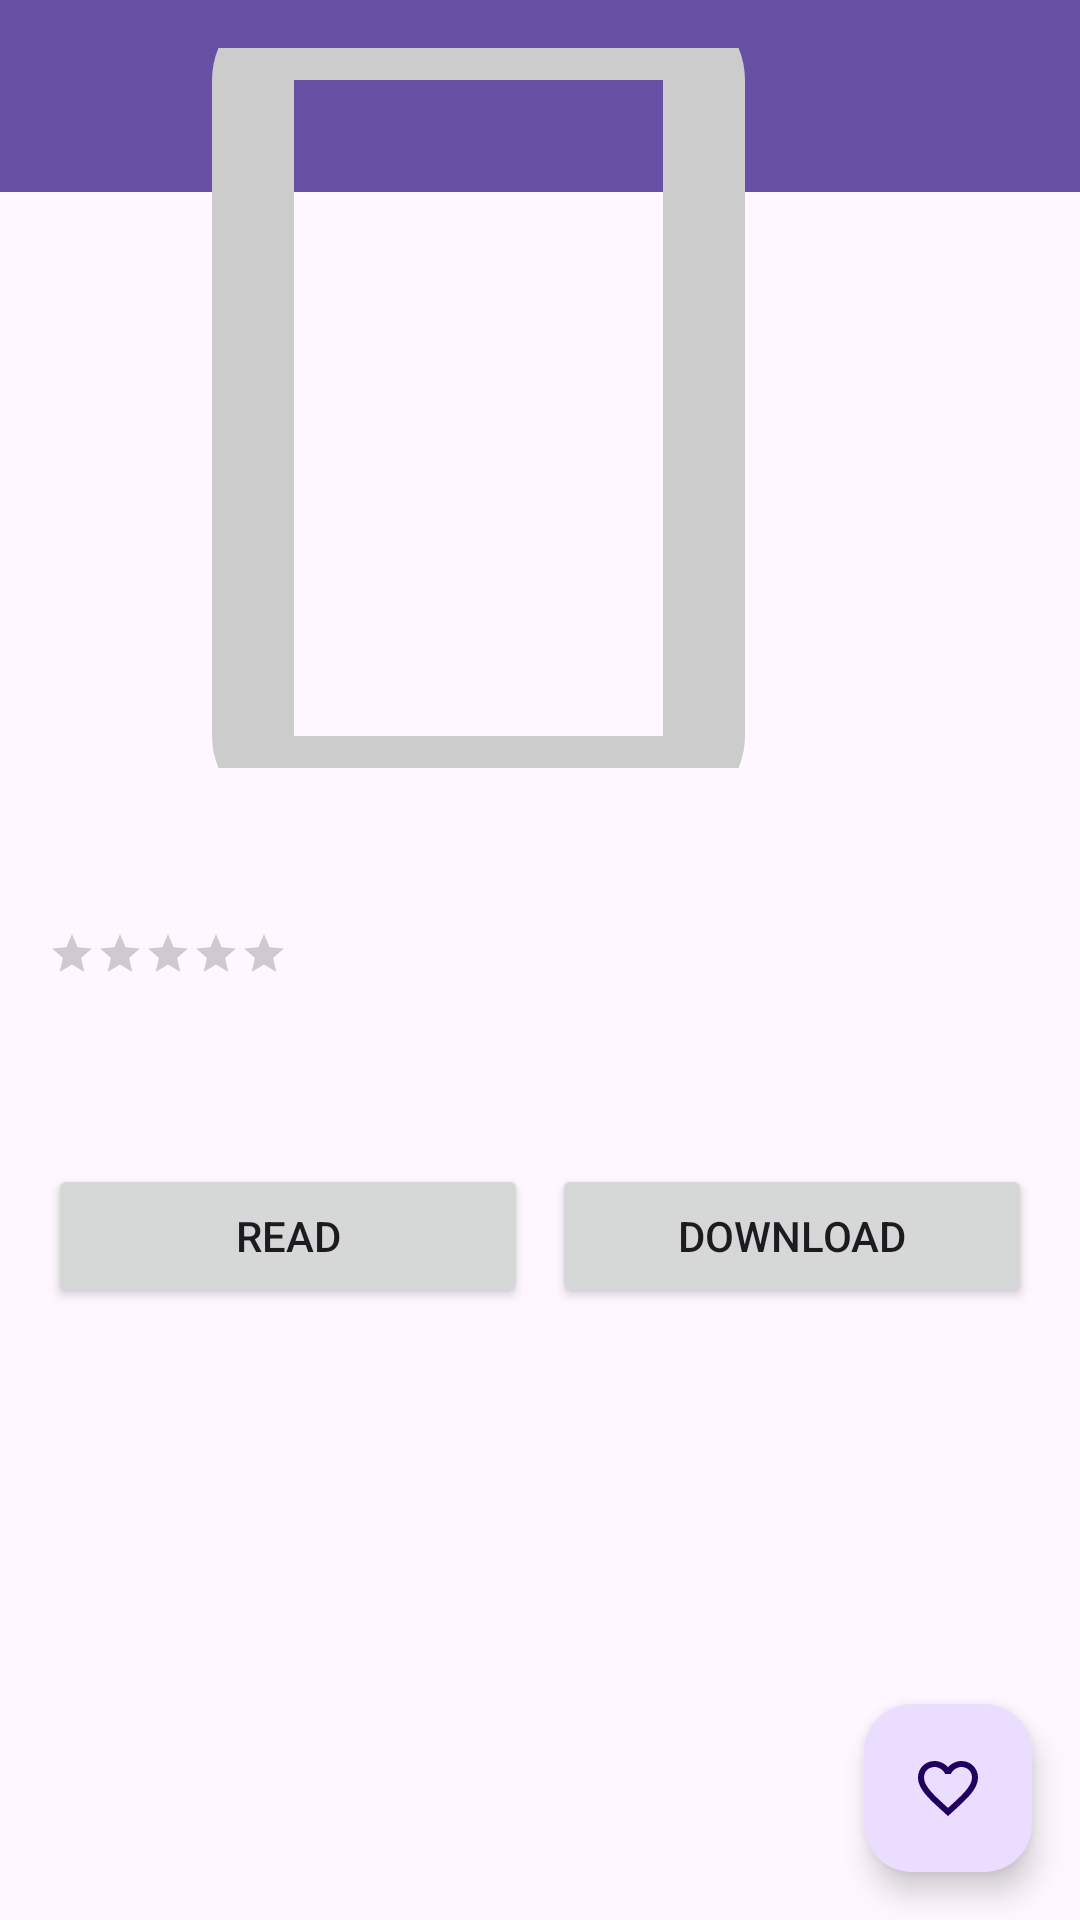

Android layout source for this screen:
<!-- AndroidManifest.xml: application theme Theme.Virtuallibrary -->
<!-- res/layout/activity_book_detail.xml -->
<?xml version="1.0" encoding="utf-8"?>
<androidx.coordinatorlayout.widget.CoordinatorLayout
    xmlns:android="http://schemas.android.com/apk/res/android"
    xmlns:app="http://schemas.android.com/apk/res-auto"
    android:layout_width="match_parent"
    android:layout_height="match_parent">

    <com.google.android.material.appbar.MaterialToolbar
        android:id="@+id/toolbar"
        android:layout_width="match_parent"
        android:layout_height="wrap_content"
        android:background="?attr/colorPrimary"
        android:theme="@style/ThemeOverlay.Material3.ActionBar" />

    <ScrollView
        android:layout_width="match_parent"
        android:layout_height="match_parent"
        android:padding="16dp"
        app:layout_behavior="@string/appbar_scrolling_view_behavior">

        <LinearLayout
            android:layout_width="match_parent"
            android:layout_height="wrap_content"
            android:orientation="vertical">

            <ImageView
                android:id="@+id/bookImageView"
                android:layout_width="match_parent"
                android:layout_height="240dp"
                android:scaleType="centerCrop"
                android:src="@drawable/ic_book_placeholder" />

            <TextView
                android:id="@+id/titleTextView"
                android:layout_width="match_parent"
                android:layout_height="wrap_content"
                android:textStyle="bold"
                android:textSize="20sp"
                android:paddingTop="8dp" />

            <TextView
                android:id="@+id/authorTextView"
                android:layout_width="match_parent"
                android:layout_height="wrap_content"
                android:textSize="14sp"
                android:textColor="?attr/colorOnSurfaceVariant" />

            <RatingBar
                android:id="@+id/ratingBar"
                style="?android:attr/ratingBarStyleSmall"
                android:layout_width="wrap_content"
                android:layout_height="wrap_content"
                android:isIndicator="true"
                android:numStars="5"
                android:stepSize="0.5" />

            <TextView
                android:id="@+id/categoryTextView"
                android:layout_width="match_parent"
                android:layout_height="wrap_content"
                android:textSize="14sp"
                android:paddingTop="4dp" />

            <TextView
                android:id="@+id/descriptionTextView"
                android:layout_width="match_parent"
                android:layout_height="wrap_content"
                android:paddingTop="8dp" />

            <LinearLayout
                android:layout_width="match_parent"
                android:layout_height="wrap_content"
                android:orientation="horizontal"
                android:gravity="center"
                android:paddingTop="12dp">

                <Button
                    android:id="@+id/readButton"
                    android:layout_width="0dp"
                    android:layout_height="wrap_content"
                    android:layout_weight="1"
                    android:text="Read" />

                <Button
                    android:id="@+id/downloadButton"
                    android:layout_width="0dp"
                    android:layout_height="wrap_content"
                    android:layout_marginStart="8dp"
                    android:layout_weight="1"
                    android:text="Download" />
            </LinearLayout>
        </LinearLayout>
    </ScrollView>

    <com.google.android.material.floatingactionbutton.FloatingActionButton
        android:id="@+id/favoriteFab"
        android:layout_width="wrap_content"
        android:layout_height="wrap_content"
        android:layout_gravity="bottom|end"
        android:layout_margin="16dp"
        android:src="@drawable/ic_favorite_border" />
</androidx.coordinatorlayout.widget.CoordinatorLayout>
<!-- resources referenced by this layout -->
<resources>
  <!-- drawable ic_book_placeholder (drawable) -->
  <vector xmlns:android="http://schemas.android.com/apk/res/android"
      android:width="24dp" android:height="24dp"
      android:viewportWidth="24" android:viewportHeight="24">
      <path android:fillColor="#CCCCCC"
          android:pathData="M6 2h9a2 2 0 0 1 2 2v16a2 2 0 0 1-2 2H6
                               a2 2 0 0 1-2-2V4a2 2 0 0 1 2-2zm9 2H6v16h9V4z"/>
  </vector>
  <!-- drawable ic_favorite_border (drawable) -->
  <vector xmlns:android="http://schemas.android.com/apk/res/android"
      android:width="24dp"
      android:height="24dp"
      android:viewportWidth="24"
      android:viewportHeight="24">
      <path
          android:fillColor="#FF000000"
          android:pathData="M16.5,3c-1.74,0 -3.41,0.81 -4.5,2.09C10.91,3.81 9.24,3 7.5,3 4.42,3 2,5.42 2,8.5c0,3.78 3.4,6.86 8.55,11.54l1.45,1.32 1.45,-1.32C18.6,15.36 22,12.28 22,8.5 22,5.42 19.58,3 16.5,3zM12.1,18.55l-0.1,0.1 -0.1,-0.1C7.14,14.24 4,11.39 4,8.5 4,6.5 5.5,5 7.5,5c1.54,0 3.04,1.04 3.57,2.36h1.87C13.46,6.04 14.96,5 16.5,5 18.5,5 20,6.5 20,8.5c0,2.89 -3.14,5.74 -7.9,10.05z"/>
  </vector>
  <style name="Theme.Virtuallibrary" parent="Base.Theme.Virtuallibrary" />
  <style name="Base.Theme.Virtuallibrary" parent="Theme.Material3.DayNight.NoActionBar">
          
          
      </style>
</resources>
